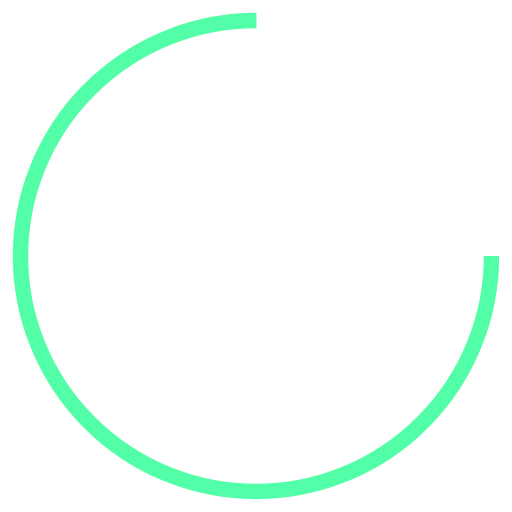
t = 0.00 s
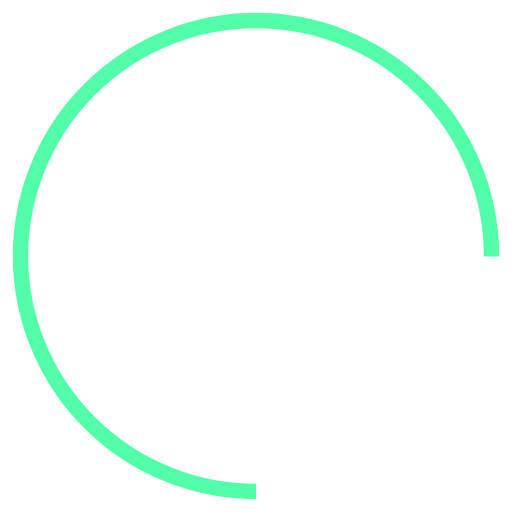
t = 0.25 s
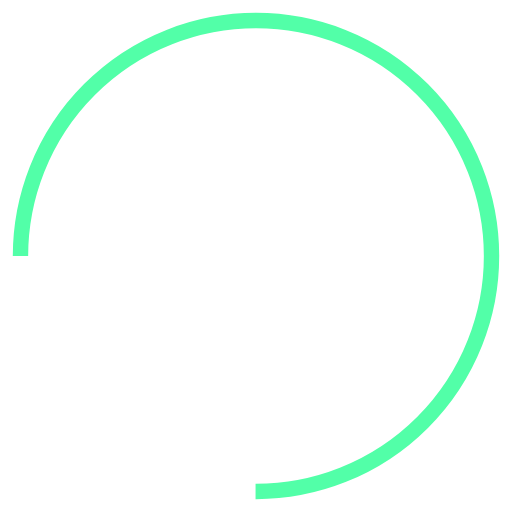
t = 0.50 s
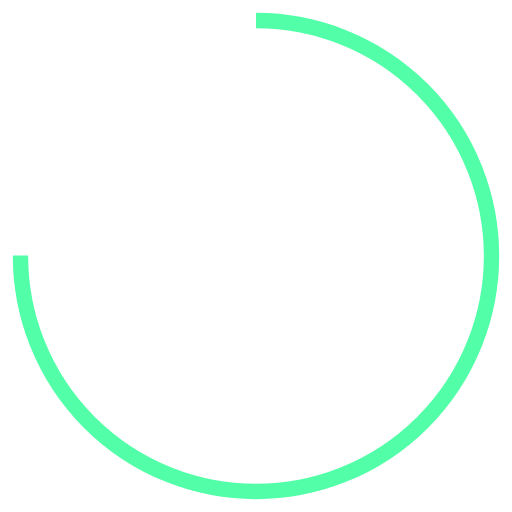
t = 0.75 s

The animated SVG that drew these frames (rendered in a browser with its animation timeline set to each time). Animation: 1 SMIL element (animateTransform=1); one cycle of 1.00 s, repeats indefinitely.

<svg
xmlns="http://www.w3.org/2000/svg"
xmlns:xlink="http://www.w3.org/1999/xlink"
style="margin: auto; background: transparent; display: block; shape-rendering: auto"
width="50px"
height="50px"
viewBox="0 0 100 100"
preserveAspectRatio="xMidYMid"
>
<circle cx="50" cy="50" fill="none" stroke="#52ffa8" stroke-width="3" r="46" stroke-dasharray="216.76989309769573 74.25663103256524">
<animateTransform attributeName="transform" type="rotate" repeatCount="indefinite" dur="1s" values="0 50 50;360 50 50" keyTimes="0;1"></animateTransform>
</circle>
</svg>